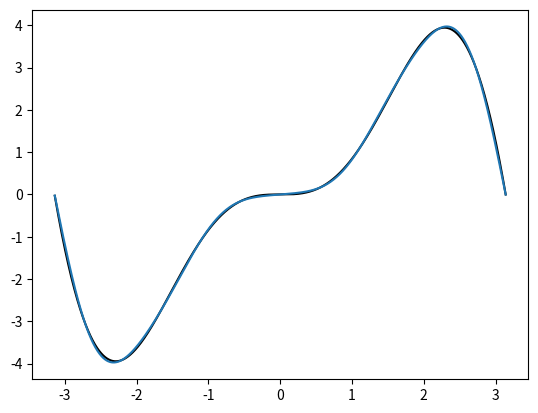
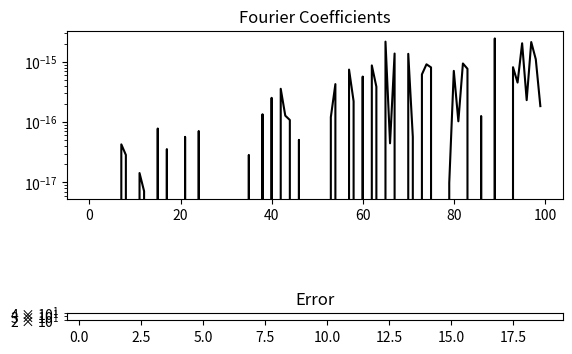

Recreate these plots in Python, in order.
#%%
import numpy as np
import matplotlib.pyplot as plt
from matplotlib.cm import get_cmap

# plt.rcParams['figure.figsize'] = [8, 8]
# plt.rcParams.update({'font.size': 18})

# Define domain
dx = 0.001
L = np.pi #We can change the limit of function from -pi to pi to any other domain -l to l as we want
x = L * np.arange(-1+dx,1+dx,dx) # This represent the x axis as discontinuos point at dx interval
n = len(x) # no of points from -L to L at discreate value of dx intervals
nquart = int(np.floor(n/4)) #quarter of n
# for i in(x):
#     print(i,end='  ')
# Define hat function
f = np.zeros_like(x) #Gives zeros of same data type as of x 
# # print(f)
# f[nquart:2*nquart] = (4/n)*np.arange(1,nquart+1)
# f[2*nquart:3*nquart] = np.ones(nquart) - (4/n)*np.arange(0,nquart)
#let's try to replace f with our own function of f(x) = x*x
# f = x*x
# f = abs(x)
f = x*x*(np.sin(x)) 
# y = 3*x
# f = x*(np.sin(x))


# f = 3*x
# f[nquart:3*nquart] = 1
#Again let's chage f to 
fig, ax = plt.subplots()
ax.plot(x,f,'-',color='k')
# ax.plot(x,y,'-',color = 'r')
# Compute Fourier series
name = "Accent"
cmap = get_cmap('tab10')
colors = cmap.colors
ax.set_prop_cycle(color=colors)

A0 = np.sum(f * np.ones_like(x)) * dx
fFS = A0/2

A = np.zeros(200)
B = np.zeros(200)
# Summing the series of sine and consine with inner product of f(x)
for k in range(0,5):
    A[k] = np.sum(f * np.cos(np.pi*(k+1)*x/L)) * dx # Inner product
    B[k] = np.sum(f * np.sin(np.pi*(k+1)*x/L)) * dx
    fFS = fFS + A[k]*np.cos((k+1)*np.pi*x/L) + B[k]*np.sin((k+1)*np.pi*x/L)
ax.plot(x,fFS,'-')

#%%
## Plot amplitudes

fFS = (A0/2) * np.ones_like(f)
kmax = 100
A = np.zeros(kmax)
B = np.zeros(kmax)
ERR = np.zeros(kmax)

A[0] = A0/2
ERR[0] = np.linalg.norm(f-fFS)/np.linalg.norm(f)

for k in range(1,kmax):
    A[k] = np.sum(f * np.cos(np.pi*k*x/L)) * dx
    B[k] = np.sum(f * np.sin(np.pi*k*x/L)) * dx
    fFS = fFS + A[k] * np.cos(k*np.pi*x/L) + B[k] * np.sin(k*np.pi*x/L)
    ERR[k] = np.linalg.norm(f-fFS)/np.linalg.norm(f)
    
thresh = np.median(ERR) * np.sqrt(kmax) * (4/np.sqrt(3))
r = np.max(np.where(ERR > thresh))

fig, axs = plt.subplots(2,1)
axs[0].semilogy(np.arange(kmax),A,color='k')
axs[0].semilogy(r,A[r],'o',color='b')
plt.sca(axs[0])
plt.title('Fourier Coefficients')

axs[1].semilogy(np.arange(kmax),ERR,color='k')
axs[1].semilogy(r,ERR[r],'o',color='b')
plt.sca(axs[1])
plt.title('Error')

plt.show()

#%%
# Gibbs Phenomenaa
dx = 0.01
L = 2*np.pi
x = np.arange(0,L+dx,dx)
n = len(x)
nquart = int(np.floor(n/4))

f = np.zeros_like(x)
f[nquart:3*nquart] = 1

A0 = np.sum(f * np.ones_like(x)) * dx * 2 / L
fFS = A0/2 * np.ones_like(f)

for k in range(1,101):
    Ak = np.sum(f * np.cos(2*np.pi*k*x/L)) * dx * 2 / L
    Bk = np.sum(f * np.sin(2*np.pi*k*x/L)) * dx * 2 / L
    fFS = fFS + Ak*np.cos(2*k*np.pi*x/L) + Bk*np.sin(2*k*np.pi*x/L)
    
plt.plot(x,f,color='k')
plt.plot(x,fFS,'-',color='r')
plt.show()
# %%
#temp
import numpy as np
import matplotlib.pyplot as plt
limit = 20
x = np.linspace(1,100,limit)
y = np.linspace(1,100,limit)
x,y = np.meshgrid(x,y)
z = x+y
plt.imshow(z,cmap="Greens")

